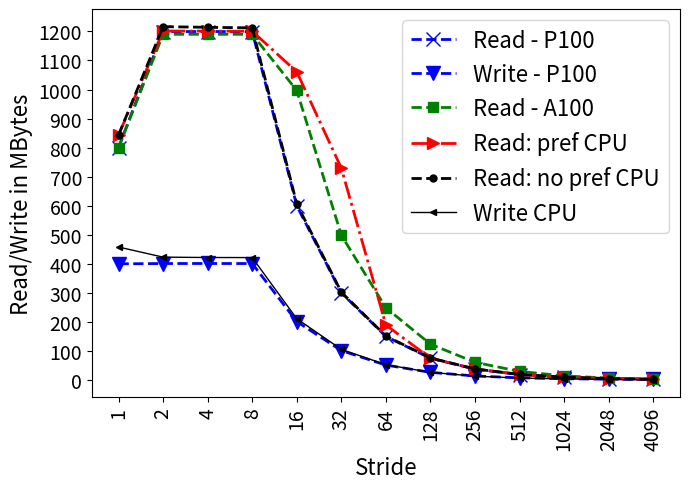

The matplotlib source for this figure:
import random
import matplotlib
import matplotlib.pyplot as plt
from matplotlib import style

import numpy as np
import matplotlib.patches as mpatches

from matplotlib.patches import Ellipse

#plt.rcdefaults()
fig, ax = plt.subplots()

fig.set_size_inches(7, 5)

#labels = ['Manaul', 'PAPI']
#traffic = [12.46, 18.75]

#stride = ['stride-1', 'stride-2', 'stride-4', 'stride-8', 'stride-16', 'stride-32', 'stride-64', 'stride-128', 'stride-256', 'stride-512', 'stride-1024', 'stride-2048', 'stride-4096', 'stride-8192']
stride = ['1', '2', '4', '8', '16', '32', '64', '128', '256', '512', '1024', '2048', '4096']


read_v100=[800010688,1198831296,1198840064,1198846144,999422144,499715200,249715552,124718976,62215968,30974624,15344832,7508864,3605696,1695360]
write_v100=[400020352,402240416,402366624,402580736,203197216,103305408,53417856,28532832,16317568,10072096,7058304,5051744,3220384,2537760]


read_p100=[800000800,1199420576,1199616416,1199429920,599708064,299862112,149854336,74863872,37356192,18602016,9222240,4533120,2186144]
write_p100=[399888448,400825440,401014272,400811072,201077184,101228320,51176864,26263168,13756288,7435680,4239136,2638624,1888768]


read_a100=[800010000,1190000000,1190000000,1190000000,996640000,498340000,248340000,123340000,60800000,29590000,14050000,6550000,3170000]
write_a100=[390160000,393490000,393170000,393140000,196570000,98290000,48320000,23320000,10200000,4300000,1320000,282110,31870]


reads=[13171615,18772132,18764571,18759543,16576687,11395672,2952856,1175004,588251,295965,148305,74884,37756]
#reads=[18765642,18772132,18764571,18759543,18764915,16576687,11395672,2952856,1175004,588251,295965,148305,74884,37756]

read_no_pref=[13171615,19005683,18970043,18940397,9468337,4724431,2363247,1182735,594024,296881,149252,75072,37848]
writes=[7151216,6608016,6587184,6584156,3296237,1644959,822515,411790,205808,103543,56143,29479,14986]

read_v100 = np.array(read_v100) / 1000000
write_v100 = np.array(write_v100) / 1000000
read_p100 = np.array(read_p100) / 1000000
write_p100 = np.array(write_p100) / 1000000
read_a100 = np.array(read_a100) / 1000000
write_a100 = np.array(write_a100) / 1000000

reads = np.array(reads) / 1000000 * 64
writes = np.array(writes) / 1000000 * 64
read_no_pref = np.array(read_no_pref) / 1000000 * 64




x_pos = np.arange(len(stride))  # the label locations

#ax.barh(x_pos, read, hatch='....', color='white', edgecolor='black')
#rects1 = plt.bar(x, traffic, .8, hatch='....', color='white', edgecolor='black')
plt.plot(stride, read_p100, marker='x', markersize=10,  color='blue', linestyle='dashed', label="Read - P100", linewidth=2)
plt.plot(stride, write_p100, marker='v', markersize=10,  color='blue', linestyle='dashed', label="Write - P100", linewidth=2)


#plt.plot(stride, read_v100, marker='o', markersize=10,  color='red', linestyle='solid', label="Read - V100", linewidth=2)
#plt.plot(stride, write_v100, marker='*', markersize=10,  color='red', linestyle='solid', label="Write - V100", linewidth=2)
plt.plot(stride, read_a100, marker='s', markersize=7,  color='green', linestyle='dashed', label="Read - A100", linewidth=2)
#plt.plot(stride, write_a100, marker='>', markersize=10,  color='green', linestyle='dashed', label="Write - A100", linewidth=2)


plt.plot(stride, reads, marker='>', markersize=8,  color='red', linestyle='-.', label="Read: pref CPU", linewidth=2)
#plt.plot(stride, writes, marker='P', markersize=4,  color='black', linestyle='dashdot', label="WR-SK-Pf", linewidth=1)

plt.plot(stride, read_no_pref, marker='o', markersize=5,  color='black', linestyle='dashed', label="Read: no pref CPU", linewidth=2)
plt.plot(stride, writes, marker='<', markersize=5,  color='black', linestyle='solid', label="Write CPU", linewidth=1)


#plt.plot(stride, read, "-b", label="Read")
#plt.plot(stride, write, "-r", label="Write")
#plt.legend()
plt.legend(loc="upper right", handlelength=2, fontsize=16)

#plt.legend(loc="upper right", fontsize=12)


ax.set_ylabel('Read/Write in MBytes', fontsize=16)
ax.set_xlabel('Stride', fontsize=16)



#plt.title('V100 vs P100 : LLC - DRAM Bytes vs Stride', fontsize=18)
#ax.set_xticks(x_pos)
plt.yticks(np.arange(0, max(read_v100)+100, 100), fontsize=14)
#ax.get_yaxis().get_major_formatter().set_scientific(False)


plt.xticks(rotation=90, fontsize=14)
#ax.set_xticklabels(stride, fontsize=12)

#ax.invert_yaxis()
plt.tight_layout()

plt.show()
fig.savefig('tailored_comparison.png', dpi=100)

# Example data
